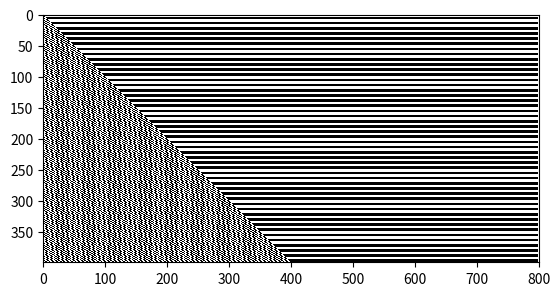

The script that saved this image:
import numpy as np
import matplotlib.pyplot as plt
# nouvel_etat2 : change l'état des cellules du tableau en fonction du code
# Argument : int code, int[] t
# Retour : int[] r, le tableau modifié
def nouvel_etat2(code,t):
    r = np.zeros(len(t))
    r[0] = t[0]
    r[-1] = t[-1]
    for i in range(1,len(t)-1):
        combinaison = t[i-1]*4+t[i]*2+t[i+1]
        r[i] = (code//(2**combinaison))%2
    return r
"""
base = np.array([0,0,0,0,0,0,0,0,0,0,1,0,0,0,0,0,0,0,0,0,0])
for i in range(10):
    base = nouvel_etat(base)
    print("Etape {0} : {1}".format(i+1,base))
""" 
N = 400
T= np.zeros([N,2*N+1])
T[0][2*N-1] = 1
for i in range(N-1):
    T[i+1] = nouvel_etat2(11,T[i])
print(T)
plt.imshow(T,cmap="binary",interpolation="nearest")
plt.show()
